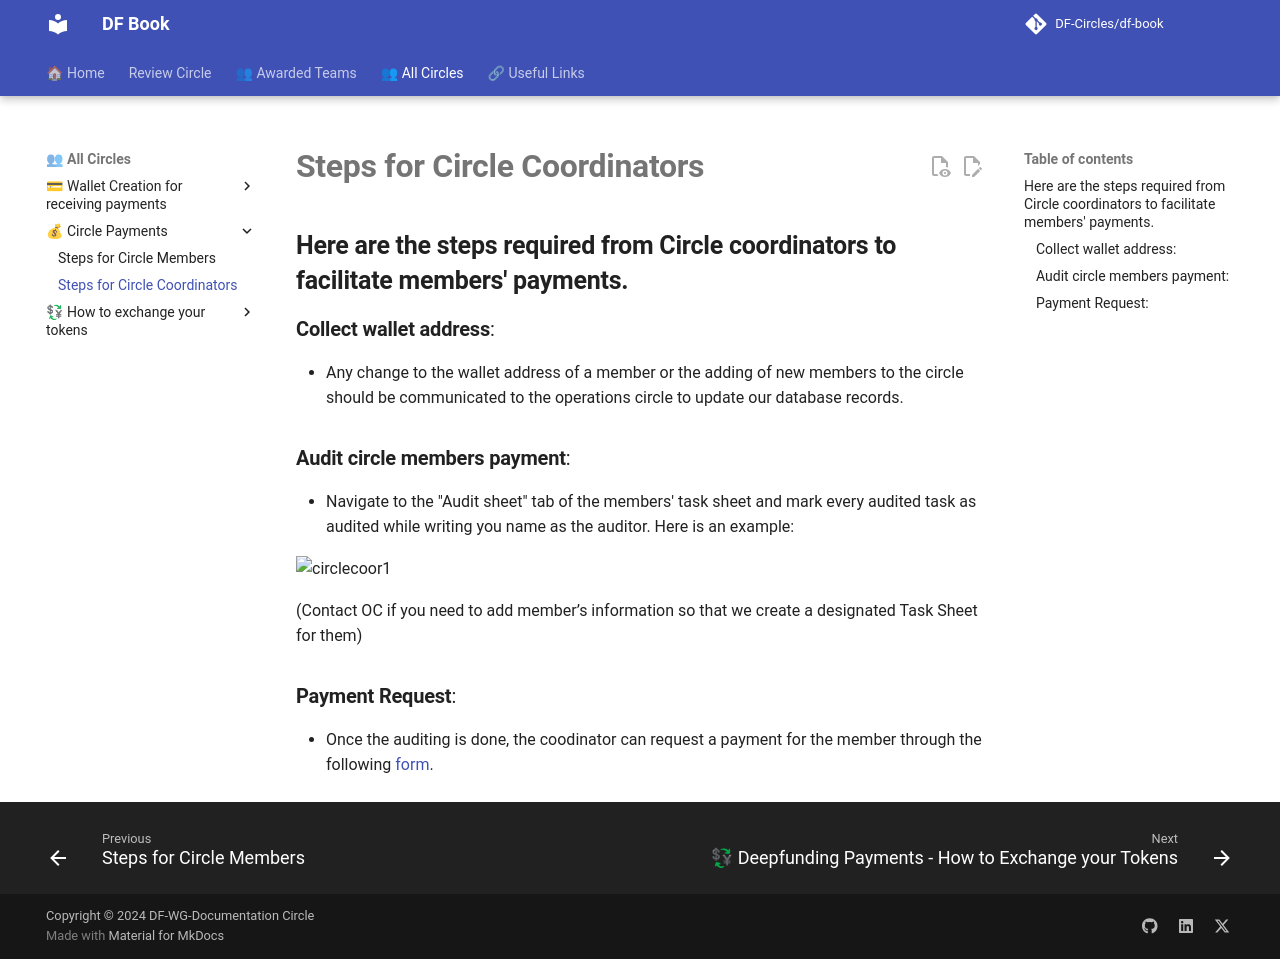

repository: DF-Circles/df-book · page: all_circles/circle_payments/circle_coordinators_payments/index.html · generator: mkdocs

# __Steps for Circle Coordinators__

## __Here are the steps required from Circle coordinators to facilitate members' payments.__

### __Collect wallet address__:

- Any change to the wallet address of a member or the adding of new members to the circle should be communicated to the operations circle to update our database records.

### __Audit circle members payment__:
- Navigate to the "Audit sheet"  tab of the members' task sheet and mark every audited task as audited while writing you name as the auditor. Here is an example:

![circlecoor1](circlecoor1.avif)

(Contact OC if you need to add member’s information so that we create a designated Task Sheet for them)

### __Payment Request__:
- Once the auditing is done, the coodinator can request a payment for the member through the following [form](https://docs.google.com/forms/d/e/1FAIpQLSd-F80D5RC5R_pTvuhihMy8LKdCtZWEl44a5NLe3QAzplJSgg/viewform?usp=dialog).
